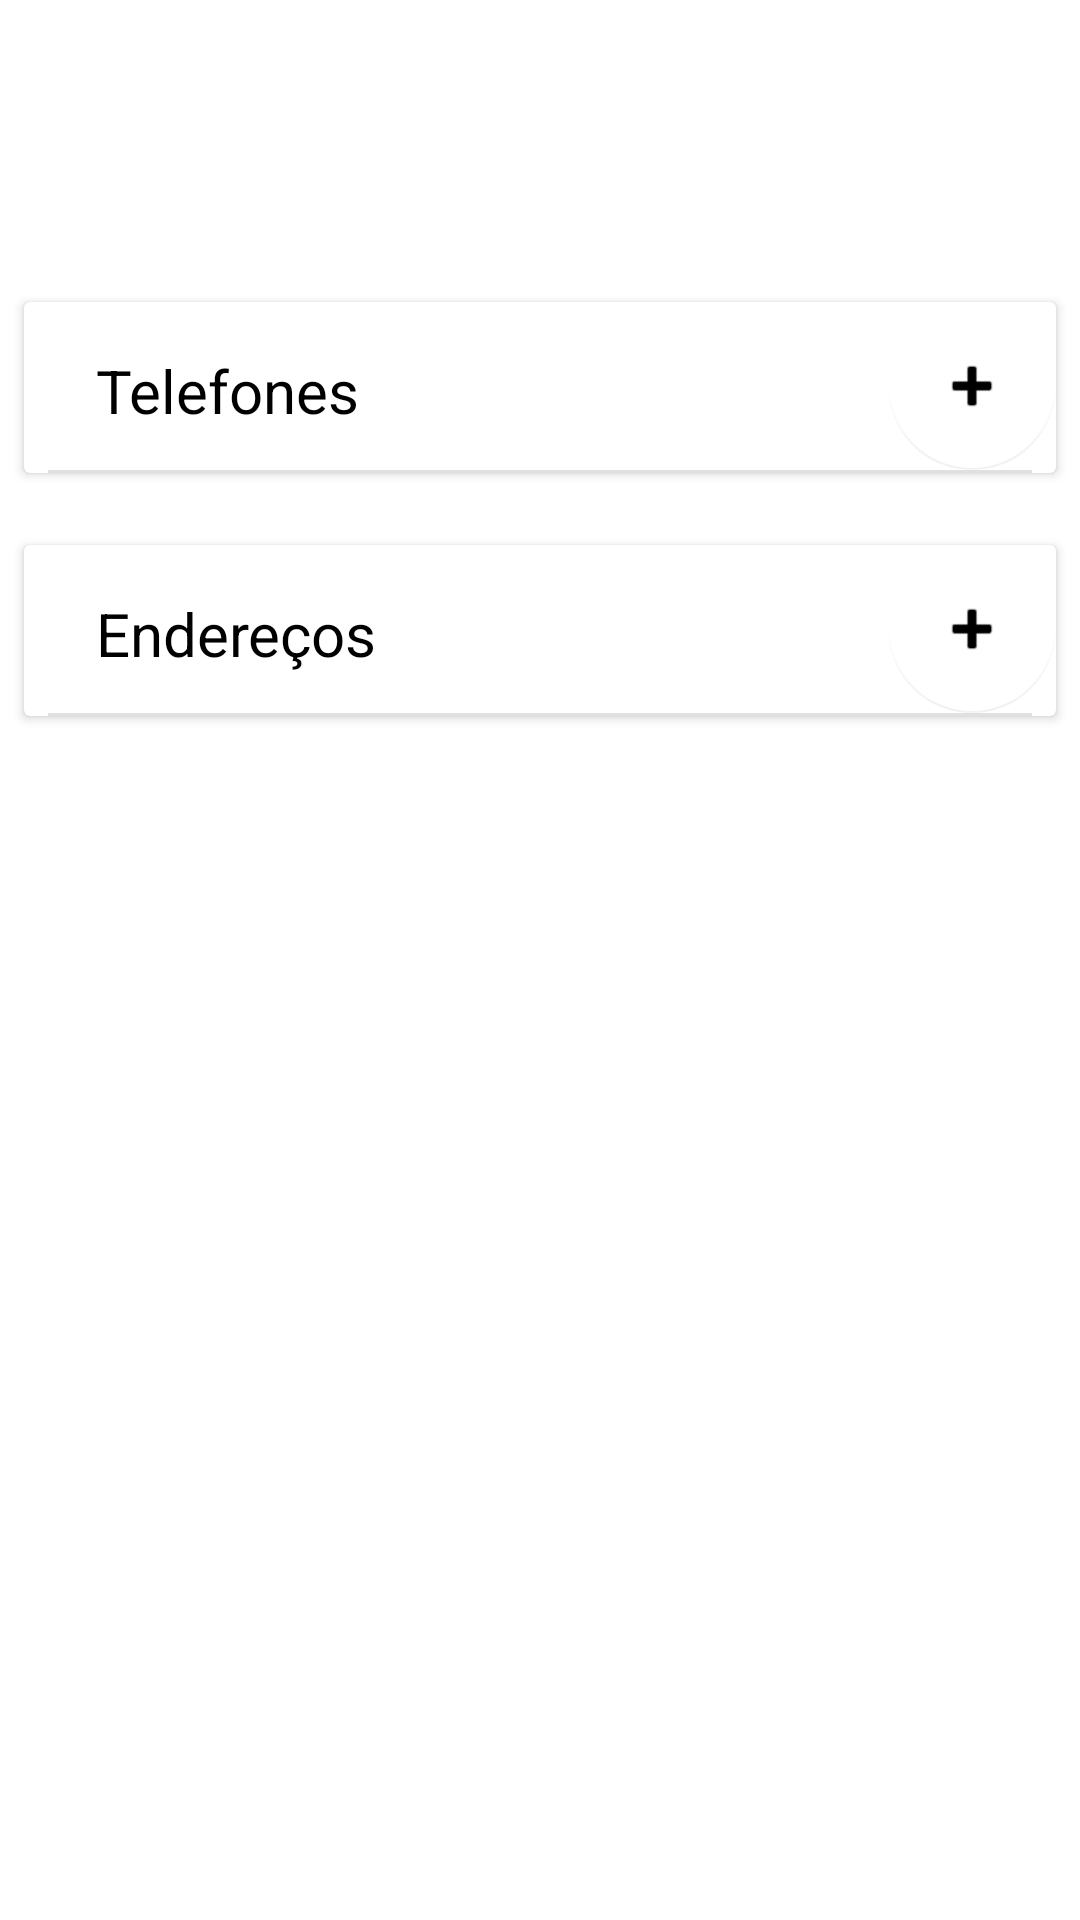

This screen was rendered from an Android layout file. Write that file and the resources it references.
<!-- AndroidManifest.xml: application theme Theme.AgendaApp -->
<!-- res/layout/activity_view_contato.xml -->
<?xml version="1.0" encoding="utf-8"?>
<androidx.constraintlayout.widget.ConstraintLayout xmlns:android="http://schemas.android.com/apk/res/android"
    xmlns:app="http://schemas.android.com/apk/res-auto"
    xmlns:tools="http://schemas.android.com/tools"
    android:layout_width="match_parent"
    android:layout_height="match_parent"
    android:backgroundTint="#FFFFFF"
    android:elevation="0dp"
    android:fadingEdgeLength="0dp"
    tools:context=".activity.ViewContatoActivity">

    <androidx.core.widget.NestedScrollView
        android:layout_width="match_parent"
        android:layout_height="match_parent"
        android:fillViewport="true">

        <LinearLayout
            android:layout_width="match_parent"
            android:layout_height="wrap_content"
            android:orientation="vertical" >

            <TextView
                android:id="@+id/tv_contato_nome"
                android:layout_width="match_parent"
                android:layout_height="wrap_content"
                android:layout_marginStart="24dp"
                android:layout_marginTop="16dp"
                android:layout_marginEnd="16dp"
                android:textColor="#000000"
                android:textSize="26sp" />

            <TextView
                android:id="@+id/tv_contato_categoria"
                android:layout_width="match_parent"
                android:layout_height="wrap_content"
                android:layout_marginStart="24dp"
                android:layout_marginTop="4dp"
                android:layout_marginEnd="16dp"
                android:textSize="16sp" />

            <androidx.cardview.widget.CardView
                android:id="@+id/cv_list_telefone"
                android:layout_width="match_parent"
                android:layout_height="wrap_content"
                android:layout_marginStart="8dp"
                android:layout_marginTop="24dp"
                android:layout_marginEnd="8dp"
                android:backgroundTint="#FFFFFF">

                <LinearLayout
                    android:layout_width="match_parent"
                    android:layout_height="match_parent"
                    android:orientation="vertical">

                    <LinearLayout
                        android:layout_width="match_parent"
                        android:layout_height="match_parent"
                        android:orientation="horizontal">

                        <TextView
                            android:id="@+id/tv_telefone_list_titulo"
                            android:layout_width="wrap_content"
                            android:layout_height="wrap_content"
                            android:layout_marginStart="24dp"
                            android:layout_marginTop="16dp"
                            android:layout_marginBottom="8dp"
                            android:layout_weight="2"
                            android:text="Telefones"
                            android:textColor="#000000"
                            android:textSize="20sp" />

                        <com.google.android.material.floatingactionbutton.FloatingActionButton
                            android:id="@+id/btn_add_telefone"
                            android:layout_width="match_parent"
                            android:layout_height="wrap_content"
                            android:clickable="true"
                            android:focusable="true"
                            app:backgroundTint="#FFFFFF"
                            app:elevation="0dp"
                            app:srcCompat="@android:drawable/ic_input_add" />
                    </LinearLayout>

                    <View
                        android:id="@+id/divider4"
                        android:layout_width="match_parent"
                        android:layout_height="1dp"
                        android:layout_marginStart="8dp"
                        android:layout_marginEnd="8dp"
                        android:background="?android:attr/listDivider" />

                    <androidx.recyclerview.widget.RecyclerView
                        android:id="@+id/rv_telefones"
                        android:layout_width="match_parent"
                        android:layout_height="wrap_content" />
                </LinearLayout>

            </androidx.cardview.widget.CardView>

            <androidx.cardview.widget.CardView
                android:id="@+id/cv_list_endereco"
                android:layout_width="match_parent"
                android:layout_height="wrap_content"
                android:layout_marginStart="8dp"
                android:layout_marginTop="24dp"
                android:layout_marginEnd="8dp">

                <LinearLayout
                    android:layout_width="match_parent"
                    android:layout_height="match_parent"
                    android:nestedScrollingEnabled="false"
                    android:orientation="vertical">

                    <LinearLayout
                        android:layout_width="match_parent"
                        android:layout_height="match_parent"
                        android:orientation="horizontal">

                        <TextView
                            android:id="@+id/tv_endereco_list_titulo"
                            android:layout_width="wrap_content"
                            android:layout_height="wrap_content"
                            android:layout_marginStart="24dp"
                            android:layout_marginTop="16dp"
                            android:layout_marginBottom="8dp"
                            android:layout_weight="2"
                            android:text="Endereços"
                            android:textColor="#000000"
                            android:textSize="20sp" />

                        <com.google.android.material.floatingactionbutton.FloatingActionButton
                            android:id="@+id/btn_add_endereco"
                            android:layout_width="wrap_content"
                            android:layout_height="wrap_content"
                            android:layout_weight="0"
                            android:clickable="true"
                            android:focusable="true"
                            app:backgroundTint="#FFFFFF"
                            app:elevation="0dp"
                            app:srcCompat="@android:drawable/ic_input_add" />
                    </LinearLayout>

                    <View
                        android:id="@+id/divider5"
                        android:layout_width="match_parent"
                        android:layout_height="1dp"
                        android:layout_marginStart="8dp"
                        android:layout_marginEnd="8dp"
                        android:background="?android:attr/listDivider" />

                    <androidx.recyclerview.widget.RecyclerView
                        android:id="@+id/rv_enderecos"
                        android:layout_width="match_parent"
                        android:layout_height="match_parent" />
                </LinearLayout>

            </androidx.cardview.widget.CardView>

            <TextView
                android:id="@+id/textView"
                android:layout_width="match_parent"
                android:layout_height="wrap_content" />

        </LinearLayout>

    </androidx.core.widget.NestedScrollView>


</androidx.constraintlayout.widget.ConstraintLayout>
<!-- resources referenced by this layout -->
<resources>
  <style name="Theme.AgendaApp" parent="Theme.MaterialComponents.DayNight.NoActionBar">
          
          <item name="colorPrimary">@color/purple_500</item>
          <item name="colorPrimaryVariant">@color/purple_700</item>
          <item name="colorOnPrimary">@color/white</item>
          
          <item name="colorSecondary">@color/teal_200</item>
          <item name="colorSecondaryVariant">@color/teal_700</item>
          <item name="colorOnSecondary">@color/black</item>
          
          <item name="android:statusBarColor" tools:targetApi="l">?attr/colorPrimaryVariant</item>
          
      </style>
  <color name="purple_500">#FF6200EE</color>
  <color name="purple_700">#FF3700B3</color>
  <color name="white">#FFFFFFFF</color>
  <color name="teal_200">#FF03DAC5</color>
  <color name="teal_700">#FF018786</color>
  <color name="black">#FF000000</color>
</resources>
